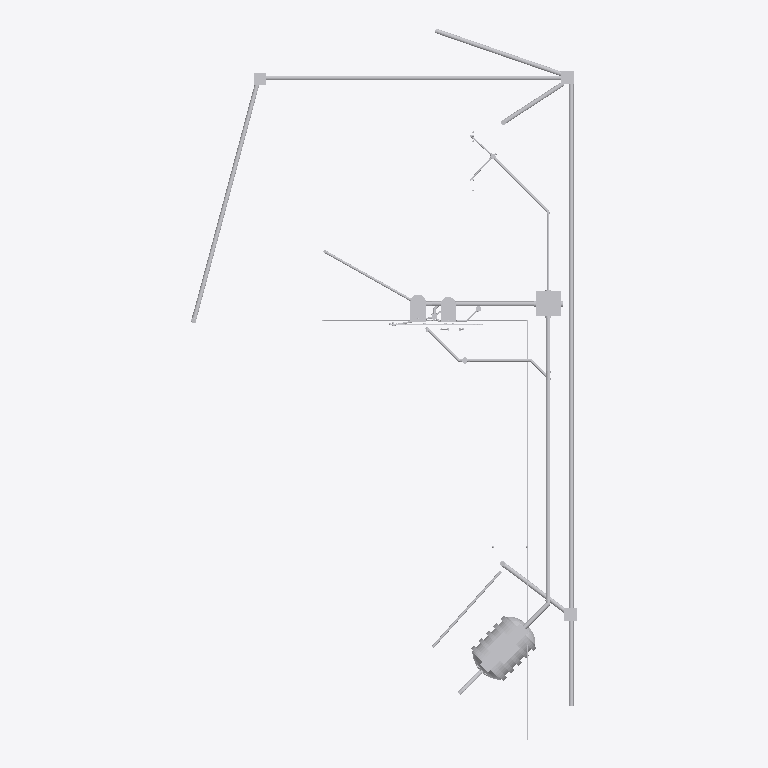
Plan cut of the same IFC building model at storey 'N-01_PT-INTERIOR' (level 0.15 m, cut at 1.55 m), seen from above with north up, elements coloured by IFC class (only those large enough to see are counted): 38 other elements (light grey). Cut surfaces are drawn darker.
Extent 9.2 m × 17.0 m × 6.8 m (x, y, z). Storeys (12): Pav Térreo at 0.00 m; Nivel 00 Base at 0.00 m; N-00_NPT-EXTERIOR at 0.09 m; N-01_PT-INTERIOR at 0.15 m; N-03_ALERO-HA at 2.45 m; Pav Superior at 2.88 m; N-05_CUBIERTA-CUM at 3.65 m; N-04_CUBIERTA-LAT at 3.85 m; N-06_BASE-TANQUE at 4.65 m; Cobertura at 5.76 m; N-07_TANQUE-TOP at 5.85 m; Reservatório at 7.76 m. Elements (241): 121 IfcPipeFitting, 111 IfcPipeSegment, 9 IfcFlowTerminal.

HEADER;
FILE_DESCRIPTION(('ViewDefinition [ReferenceView_V1.2]','RevitIdentifiers [ContentGUID: a62fe194-b24a-408f-983c-0b6d31dcd17f, VersionGUID: 3300dd77-2438-4168-9961-cac7ddedc741, NumberOfSaves: 49]','Options [Excluded Entities: IfcSpace;IfcSpaceType;]','CoordinateReference [CoordinateBase: Shared Coordinates, ProjectSite: Default Site]','[1 more]'),'2;1');
FILE_NAME('AMANCO 20.ifc','2026-09-03T10:44:36-03:00',(''),(''),'ODA SDAI 25.12','Autodesk - Revit 27.0.4.412 (ENU) - 27.0.4.412','');
FILE_SCHEMA(('IFC4'));
ENDSEC;
DATA;
#18=IFCPROJECT('2cB_6Kiaf0ZvWy2stE8owF',#6,'0001',$,$,'Projeto unifamiliar','Construção residência unifamiliar',(#13),#33533);
#72=IFCSITE('2cB_6Kiaf0ZvWy2stE8owD',#6,' 2:21:468617',$,$,#71,$,$,.ELEMENT.,(-15,-52,0,-120620),(-47,-55,0,-114440),0.0,$,$);
#22=IFCBUILDING('2cB_6Kiaf0ZvWy2stE8owE',#6,'',$,$,#21,$,'',.ELEMENT.,$,$,#19);
#25=IFCBUILDINGSTOREY('3Zu5Bv0LOHrPC10026FoQQ',#6,'Pav Térreo',$,$,#24,$,'Pav Térreo',.ELEMENT.,0.0);
#28=IFCBUILDINGSTOREY('29SWVRFVDDcuXbpGtUaUQV',#6,'Nivel 00 Base',$,$,#27,$,'Nivel 00 Base',.ELEMENT.,0.0);
#32=IFCBUILDINGSTOREY('29SWVRFVDDcuXbpGtUaUQJ',#6,'N-00_NPT-EXTERIOR',$,$,#31,$,'N-00_NPT-EXTERIOR',.ELEMENT.,0.08999999999999998);
#36=IFCBUILDINGSTOREY('29SWVRFVDDcuXbpGtUaUdG',#6,'N-01_PT-INTERIOR',$,$,#35,$,'N-01_PT-INTERIOR',.ELEMENT.,0.14999999999999997);
#40=IFCBUILDINGSTOREY('29SWVRFVDDcuXbpGtUaUQP',#6,'N-03_ALERO-HA',$,$,#39,$,'N-03_ALERO-HA',.ELEMENT.,2.45);
#44=IFCBUILDINGSTOREY('15Z0v90RiHrPC20026FoKR',#6,'Pav Superior',$,$,#43,$,'Pav Superior',.ELEMENT.,2.8800000000000336);
#48=IFCBUILDINGSTOREY('29SWVRFVDDcuXbpGtUaUQH',#6,'N-05_CUBIERTA-CUM',$,$,#47,$,'N-05_CUBIERTA-CUM',.ELEMENT.,3.65);
#52=IFCBUILDINGSTOREY('29SWVRFVDDcuXbpGtUaUQR',#6,'N-04_CUBIERTA-LAT',$,$,#51,$,'N-04_CUBIERTA-LAT',.ELEMENT.,3.8499999999999996);
#56=IFCBUILDINGSTOREY('29SWVRFVDDcuXbpGtUaUQN',#6,'N-06_BASE-TANQUE',$,$,#55,$,'N-06_BASE-TANQUE',.ELEMENT.,4.6499999999999995);
#60=IFCBUILDINGSTOREY('0g_zK7PinBbPYa2bIZ7RdQ',#6,'Cobertura',$,$,#59,$,'Cobertura',.ELEMENT.,5.76);
#64=IFCBUILDINGSTOREY('29SWVRFVDDcuXbpGtUaUQL',#6,'N-07_TANQUE-TOP',$,$,#63,$,'N-07_TANQUE-TOP',.ELEMENT.,5.849999999999999);
#68=IFCBUILDINGSTOREY('1WLNfA1Q94tun4OAL0s_lE',#6,'Reservatório',$,$,#67,$,'Reservatório',.ELEMENT.,7.76);
#27796=IFCPIPEFITTING('1ENrFj2OrAERWykoP1nfUA',#6,'Plastigama Wavin_Biotanque Séptico 1200L:1200 Litros:1278175',$,$,#27795,#27791,'1278175',.NOTDEFINED.);
#22584=IFCPIPESEGMENT('0eRDQattX7khbB4KYGdtCn',#6,'Pipe Types:AmancoWavin_Tuberías_TuboSilentium:1259261',$,$,#22575,#22583,'1259261',.NOTDEFINED.);
#121=IFCPIPESEGMENT('29SWVRFVDDcuXbpGtUaUSX',#6,'Pipe Types:AmancoWavin_Tuberías_TuboSilentium:1227074',$,$,#110,#120,'1227074',.NOTDEFINED.);
#94=IFCPIPESEGMENT('29SWVRFVDDcuXbpGtUaUT6',#6,'Pipe Types:AmancoWavin_Tuberías_TuboSilentium:1227045',$,$,#77,#92,'1227045',.NOTDEFINED.);
#21194=IFCPIPESEGMENT('2kfZQqHkz0BecY3dd8YhXO',#6,'Pipe Types:AmancoWavin_Tuberías_TuboSilentium:1252164',$,$,#21184,#21193,'1252164',.NOTDEFINED.);
#23141=IFCPIPEFITTING('3GvHdERRXFexsn0b8IzInG',#6,'Camara Inspeccion 4 conectores 2026:0.6x0.6 m:1271405',$,$,#23140,#23137,'1271405',.NOTDEFINED.);
#1106=IFCPIPESEGMENT('29SWVRFVDDcuXbpGtUaUNt',#6,'Pipe Types:AmancoWavin_Tuberías_TuboSilentium:1227668',$,$,#1095,#1105,'1227668',.NOTDEFINED.);
#161=IFCPIPESEGMENT('29SWVRFVDDcuXbpGtUaUUn',#6,'Pipe Types:AmancoWavin_Tuberías_TuboSilentium:1227218',$,$,#150,#160,'1227218',.NOTDEFINED.);
#14990=IFCPIPESEGMENT('1pQVujb9D7JOZsTpcpCWuG',#6,'Pipe Types:AmancoWavin_Tuberías_TuboSilentium:1240000',$,$,#14980,#14989,'1240000',.NOTDEFINED.);
#181=IFCPIPESEGMENT('29SWVRFVDDcuXbpGtUaUU7',#6,'Pipe Types:AmancoWavin_Tuberías_TuboSilentium:1227236',$,$,#170,#180,'1227236',.NOTDEFINED.);
#141=IFCPIPESEGMENT('29SWVRFVDDcuXbpGtUaUUY',#6,'Pipe Types:AmancoWavin_Tuberías_TuboSilentium:1227201',$,$,#130,#140,'1227201',.NOTDEFINED.);
#27856=IFCFLOWTERMINAL('24vB$4VLv7fu4$pbK07svn',#6,'Inodoro-Ferrum-Qubiq-Tapa_y_Asiento:Tapa de Inodoro:1293715',$,$,#27855,#27852,'1293715');
#22604=IFCPIPESEGMENT('0eRDQattX7khbB4KYGdtBx',#6,'Pipe Types:AmancoWavin_Tuberías_TuboSilentium:1259319',$,$,#22593,#22603,'1259319',.NOTDEFINED.);
#14971=IFCPIPESEGMENT('1pQVujb9D7JOZsTpcpCWwZ',#6,'Pipe Types:AmancoWavin_Tuberías_TuboSilentium:1239923',$,$,#14960,#14970,'1239923',.NOTDEFINED.);
#29154=IFCFLOWTERMINAL('24vB$4VLv7fu4$pbK07nKa',#6,'Bidet-Ferrum-Qubiq-Tapa:1 Agujero:1296070',$,$,#29153,#29150,'1296070');
#2926=IFCPIPESEGMENT('03pOSKy257PxSjFbN2XIna',#6,'Pipe Types:AmancoWavin_Tuberías_TuboFusiónPN20:1231284',$,$,#2916,#2925,'1231284',.NOTDEFINED.);
#23193=IFCPIPESEGMENT('3AkjscN516zP$sDj8ChmAd',#6,'Pipe Types:AmancoWavin_Tuberías_TuboSilentium:1273138',$,$,#23183,#23192,'1273138',.NOTDEFINED.);
#23226=IFCPIPESEGMENT('1ENrFj2OrAERWykoP1ncTS',#6,'Pipe Types:AmancoWavin_Tuberías_TuboSilentium:1273865',$,$,#23215,#23225,'1273865',.NOTDEFINED.);
#21155=IFCPIPESEGMENT('2kfZQqHkz0BecY3dd8Yhcd',#6,'Pipe Types:AmancoWavin_Tuberías_TuboSilentium:1252027',$,$,#21146,#21154,'1252027',.NOTDEFINED.);
#2894=IFCPIPESEGMENT('03pOSKy257PxSjFbN2XInA',#6,'Pipe Types:AmancoWavin_Tuberías_TuboFusiónPN20:1231258',$,$,#2884,#2893,'1231258',.NOTDEFINED.);
#32598=IFCFLOWTERMINAL('1ikYt9LA9C_eCp2YIulsqN',#6,'Boca Desague para LLuvia:Boca Desague para LLuvia:1306306',$,$,#32597,#32594,'1306306');
#32623=IFCFLOWTERMINAL('1ikYt9LA9C_eCp2YIuk87t',#6,'Boca Desague para LLuvia:Boca Desague para LLuvia:1311266',$,$,#32622,#32619,'1311266');
#23161=IFCPIPESEGMENT('3AkjscN516zP$sDj8ChmDg',#6,'Pipe Types:AmancoWavin_Tuberías_TuboSilentium:1273087',$,$,#23151,#23160,'1273087',.NOTDEFINED.);
#32611=IFCFLOWTERMINAL('1ikYt9LA9C_eCp2YIuk8C6',#6,'Boca Desague para LLuvia:Boca Desague para LLuvia:1310931',$,$,#32610,#32607,'1310931');
#29077=IFCFLOWTERMINAL('24vB$4VLv7fu4$pbK07nKd',#6,'Bidet-Ferrum-Qubiq-1_y_3_Agujeros:1 Agujero:1296069',$,$,#29076,#29073,'1296069');
#30566=IFCPIPESEGMENT('1j89LvF4P6Ug1lleUnvnlo',#6,'Pipe Types:AmancoWavin_Tuberías_TuboSilentium:1302216',$,$,#30555,#30565,'1302216',.NOTDEFINED.);
#20160=IFCPIPESEGMENT('2kfZQqHkz0BecY3dd8YhRy',#6,'Pipe Types:AmancoWavin_Tuberías_TuboSilentium:1250784',$,$,#20149,#20159,'1250784',.NOTDEFINED.);
#28207=IFCFLOWTERMINAL('24vB$4VLv7fu4$pbK07svs',#6,'Inodoro-Ferrum-Qubiq-Deposito:Deposito:1293716',$,$,#28206,#28203,'1293716');
#5021=IFCPIPESEGMENT('3t5hQk7Y52J8z9kF1H8K9P',#6,'Pipe Types:AmancoWavin_Tuberías_TuboFusiónPN20:1233947',$,$,#5012,#5020,'1233947',.NOTDEFINED.);
#200=IFCPIPESEGMENT('29SWVRFVDDcuXbpGtUaUJ0',#6,'Pipe Types:AmancoWavin_Tuberías_TuboFusiónPN20:1227427',$,$,#190,#198,'1227427',.NOTDEFINED.);
#16522=IFCPIPEFITTING('1pQVujb9D7JOZsTpcpCX71',#6,'AmancoWavin_Unionesdetubería_SilentiumZNoUsarRamal:var.:1242129',$,$,#16521,#16518,'1242129',.CONNECTOR.);
#23209=IFCPIPEFITTING('3AkjscN516zP$sDj8ChmAi',#6,'AmancoWavin_Unionesdetubería_SilentiumZNoUsarRamal:var.:1273145',$,$,#23208,#23203,'1273145',.CONNECTOR.);
#21175=IFCPIPESEGMENT('2kfZQqHkz0BecY3dd8YhdG',#6,'Pipe Types:AmancoWavin_Tuberías_TuboSilentium:1252044',$,$,#21164,#21174,'1252044',.NOTDEFINED.);
#22275=IFCPIPESEGMENT('0RXU0s$Pf6IBUifF2gYoXA',#6,'Pipe Types:AmancoWavin_Tuberías_TuboSilentium:1253852',$,$,#22264,#22274,'1253852',.NOTDEFINED.);
#21214=IFCPIPESEGMENT('0RXU0s$Pf6IBUifF2gYn8F',#6,'Pipe Types:AmancoWavin_Tuberías_TuboSilentium:1252249',$,$,#21203,#21213,'1252249',.NOTDEFINED.);
#27829=IFCFLOWTERMINAL('24vB$4VLv7fu4$pbK07svm',#6,'Inodoro-Ferrum-Qubiq-Largo:Inodoro Largo:1293714',$,$,#27828,#27825,'1293714');
#30948=IFCPIPEFITTING('1j89LvF4P6Ug1lleUnvnlR',#6,'AmancoWavin_Unionesdetubería_SilentiumZNoUsarCodo:var.:1302241',$,$,#30947,#30942,'1302241',.CONNECTOR.);
#16240=IFCPIPESEGMENT('1pQVujb9D7JOZsTpcpCX7Q',#6,'Pipe Types:AmancoWavin_Tuberías_TuboSilentium:1242122',$,$,#16231,#16239,'1242122',.NOTDEFINED.);
ENDSEC;
